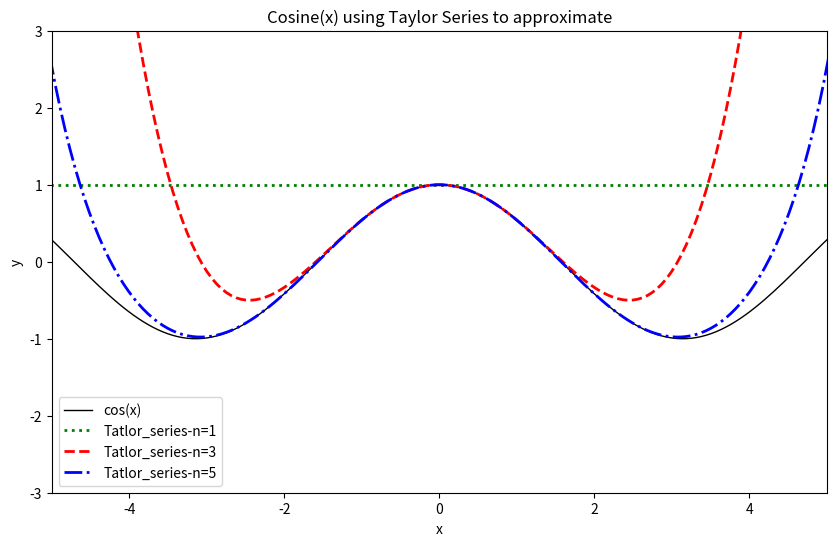

This chart was generated by the following Python code:
# problem 4.3 用plot函數畫出三條曲線在同一張圖上，要不同線標、格式、顏色
import matplotlib.pyplot as plt
import numpy as np
import math
# 劃出泰勒級數，取f(X) = COS(X)
x_axis = np.linspace(-2*math.pi, 2*math.pi, 200)
def taylor_series(x, n):
    sum = 0
    for i in range(n):
        coef = (-1)**i / math.factorial(2*i)
        sum += coef * x**(2*i)
    return sum

# 設定三條線分別劃出泰勒級數的前1項、前3項、前5項
y1 = taylor_series(x_axis, 1)
y2 = taylor_series(x_axis, 3)
y3 = taylor_series(x_axis, 5)
# 劃出cos(x)圖形、y1、y2、y3
plt.figure(figsize = (10,6))
plt.plot(x_axis, np.cos(x_axis), label = 'cos(x)', color = 'black', linestyle = '-',linewidth = 1)
plt.plot(x_axis, y1, label = 'Tatlor_series-n=1', color = 'green', linestyle = 'dotted',linewidth = 2)
plt.plot(x_axis, y2, label = 'Tatlor_series-n=3', color = 'red', linestyle = '--',linewidth = 2)
plt.plot(x_axis, y3, label = 'Tatlor_series-n=5', color = 'blue', linestyle = 'dashdot',linewidth = 2)
plt.xlabel('x')
plt.ylabel('y')
plt.xlim(-5, 5)
plt.ylim(-3, 3)
plt.title('Cosine(x) using Taylor Series to approximate')
plt.legend()
plt.show()


